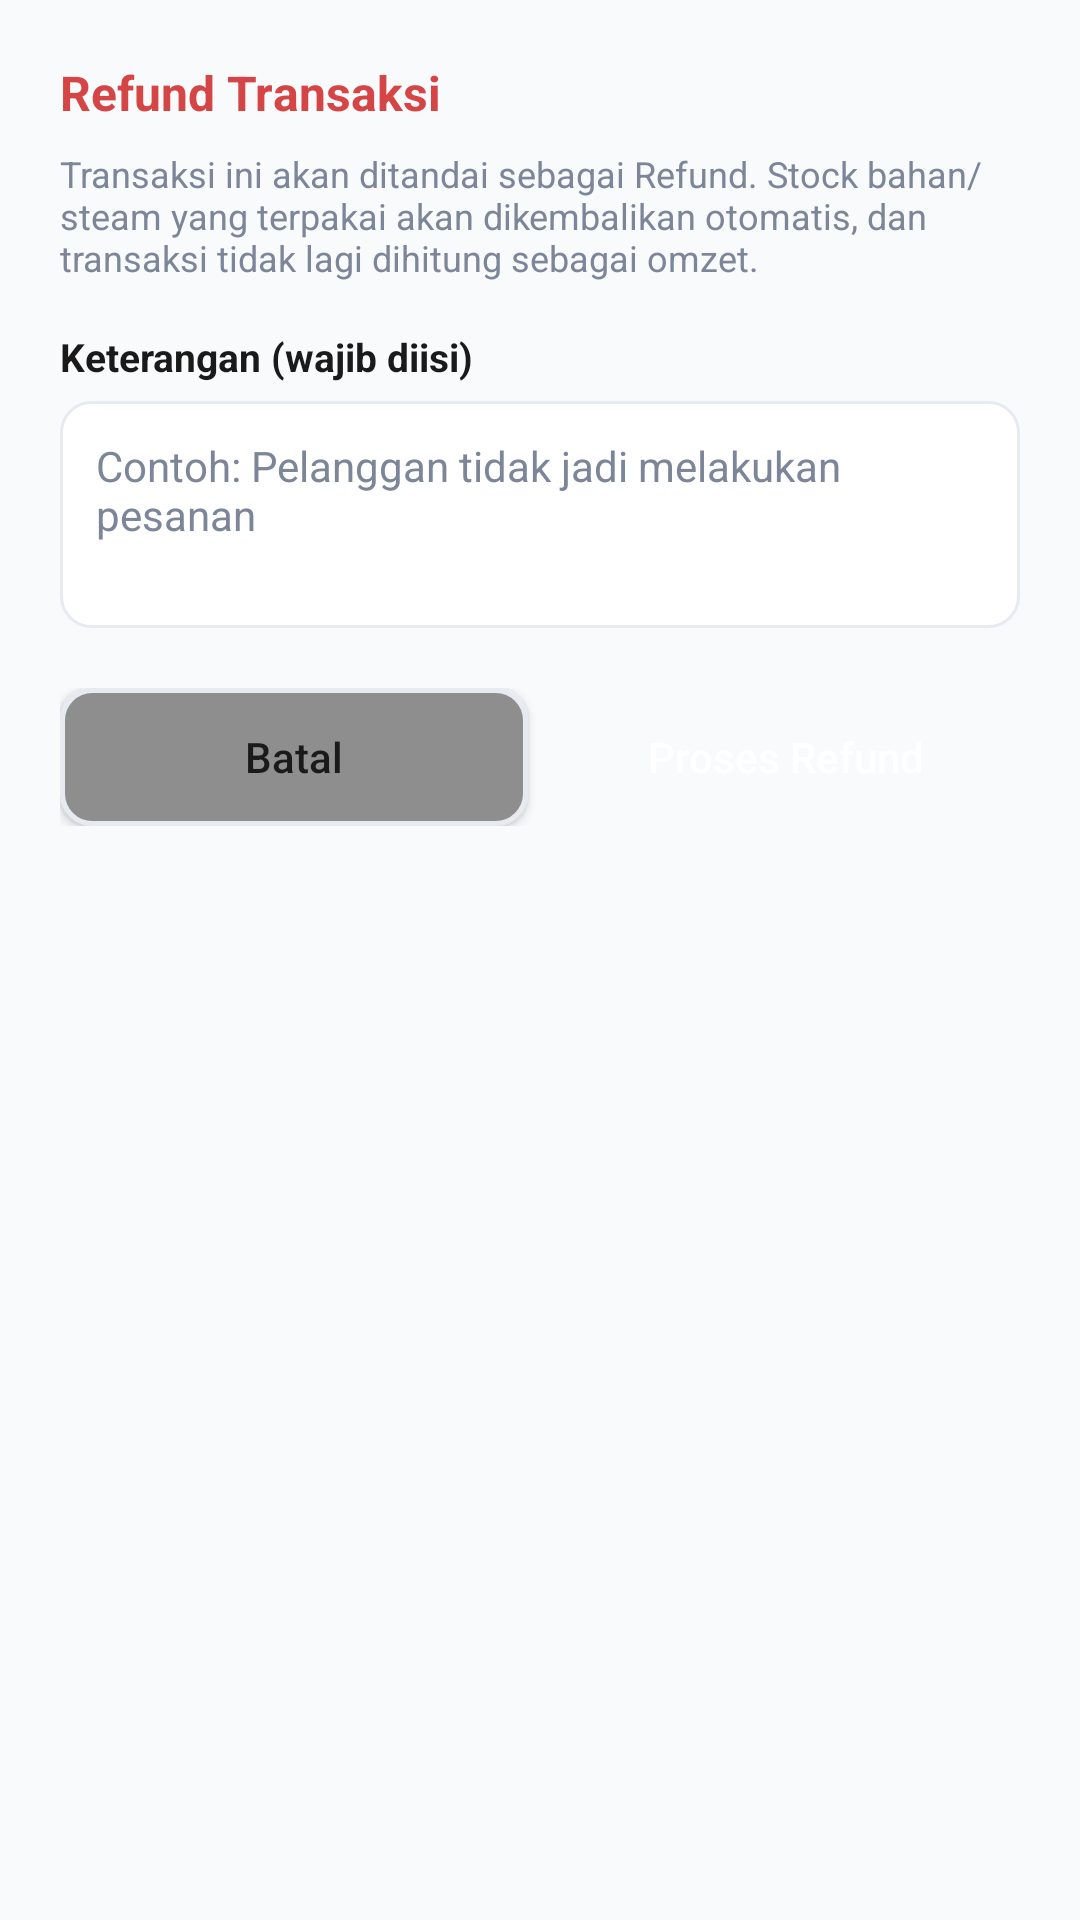

Write the Android layout XML for this screen, with the resource values it uses.
<!-- AndroidManifest.xml: application theme Theme.Pitstop -->
<!-- res/layout/dialog_refund_transaksi.xml -->
<?xml version="1.0" encoding="utf-8"?>
<LinearLayout xmlns:android="http://schemas.android.com/apk/res/android"
    android:layout_width="match_parent"
    android:layout_height="wrap_content"
    android:orientation="vertical"
    android:padding="20dp">

    <TextView
        android:layout_width="wrap_content"
        android:layout_height="wrap_content"
        android:layout_marginBottom="8dp"
        android:text="@string/refund_transaksi"
        android:textColor="@color/red"
        android:textSize="16sp"
        android:textStyle="bold" />

    <TextView
        android:layout_width="match_parent"
        android:layout_height="wrap_content"
        android:layout_marginBottom="16dp"
        android:text="@string/peringatan_refund"
        android:textColor="@color/grey"
        android:textSize="12sp" />

    <TextView
        android:layout_width="wrap_content"
        android:layout_height="wrap_content"
        android:layout_marginBottom="6dp"
        android:text="@string/keterangan_refund_label"
        android:textColor="@color/black"
        android:textSize="13sp"
        android:textStyle="bold" />

    <EditText
        android:id="@+id/etAlasanRefund"
        android:layout_width="match_parent"
        android:layout_height="wrap_content"
        android:layout_marginBottom="20dp"
        android:autofillHints=""
        android:background="@drawable/bg_edittext"
        android:gravity="top|start"
        android:hint="@string/keterangan_refund_hint"
        android:inputType="textMultiLine"
        android:minLines="3"
        android:padding="12dp"
        android:textColor="@color/black"
        android:textSize="14sp" />

    <LinearLayout
        android:layout_width="match_parent"
        android:layout_height="wrap_content"
        android:orientation="horizontal">

        <androidx.appcompat.widget.AppCompatButton
            android:id="@+id/btnBatalRefund"
            android:layout_width="0dp"
            android:layout_height="46dp"
            android:layout_marginEnd="8dp"
            android:layout_weight="1"
            android:background="@drawable/bg_pill_outline_refund"
            android:text="@string/batal"
            android:textAllCaps="false"
            android:textColor="@color/black" />

        <androidx.appcompat.widget.AppCompatButton
            android:id="@+id/btnProsesRefund"
            android:layout_width="0dp"
            android:layout_height="46dp"
            android:layout_weight="1"
            android:background="@drawable/bg_button_danger"
            android:text="@string/proses_refund"
            android:textAllCaps="false"
            android:textColor="@color/white" />
    </LinearLayout>

</LinearLayout>
<!-- resources referenced by this layout -->
<resources>
  <color name="black">#1A1A1A</color>
  <color name="grey">#7C8698</color>
  <color name="red">#D64545</color>
  <color name="white">#FFFFFF</color>
  <!-- drawable bg_edittext (drawable) -->
  <?xml version="1.0" encoding="utf-8"?>
  <shape xmlns:android="http://schemas.android.com/apk/res/android">
      <solid android:color="@color/white" />
      <corners android:radius="10dp" />
      <stroke android:width="1dp" android:color="@color/light_grey" />
      <padding android:left="14dp" android:top="12dp" android:right="14dp" android:bottom="12dp" />
  </shape>
  <!-- drawable bg_pill_outline_refund (drawable) -->
  <?xml version="1.0" encoding="utf-8"?>
  <shape xmlns:android="http://schemas.android.com/apk/res/android">
      <solid android:color="@color/soft_grey" />
      <corners android:radius="10dp" />
      <stroke android:width="1.5dp" android:color="@color/light_grey" />
  </shape>
  <string name="batal">Batal</string>
  <string name="keterangan_refund_hint">Contoh: Pelanggan tidak jadi melakukan pesanan</string>
  <string name="keterangan_refund_label">Keterangan (wajib diisi)</string>
  <string name="peringatan_refund">Transaksi ini akan ditandai sebagai Refund. Stock bahan/steam yang terpakai akan dikembalikan otomatis, dan transaksi tidak lagi dihitung sebagai omzet.</string>
  <string name="proses_refund">Proses Refund</string>
  <string name="refund_transaksi">Refund Transaksi</string>
  <style name="Theme.Pitstop" parent="Theme.MaterialComponents.Light.NoActionBar">
          <item name="colorPrimary">@color/primary</item>
          <item name="colorPrimaryDark">@color/primary_dark</item>
          <item name="colorAccent">@color/accent</item>
          <item name="android:windowBackground">@color/background</item>
          <item name="android:statusBarColor">@color/primary</item>
  
          
          <item name="android:textColorPrimary">@color/black</item>
          <item name="android:textColorSecondary">@color/grey</item>
          <item name="android:textColorHint">@color/grey</item>
  
          
          <item name="alertDialogTheme">@style/ThemeOverlay.Pitsop.Dialog</item>
      </style>
  <color name="light_grey">#E7EAF0</color>
  <color name="soft_grey">#8E8E8E</color>
  <color name="primary">#3fe0d0</color>
  <color name="primary_dark">#0D1F3D</color>
  <color name="accent">#2D6CDF</color>
  <color name="background">#F8FAFC</color>
  <style name="ThemeOverlay.Pitsop.Dialog" parent="ThemeOverlay.MaterialComponents.Dialog.Alert">
          <item name="android:windowBackground">@color/white</item>
          <item name="android:textColorPrimary">@color/black</item>
          <item name="android:textColorSecondary">@color/grey</item>
      </style>
</resources>
